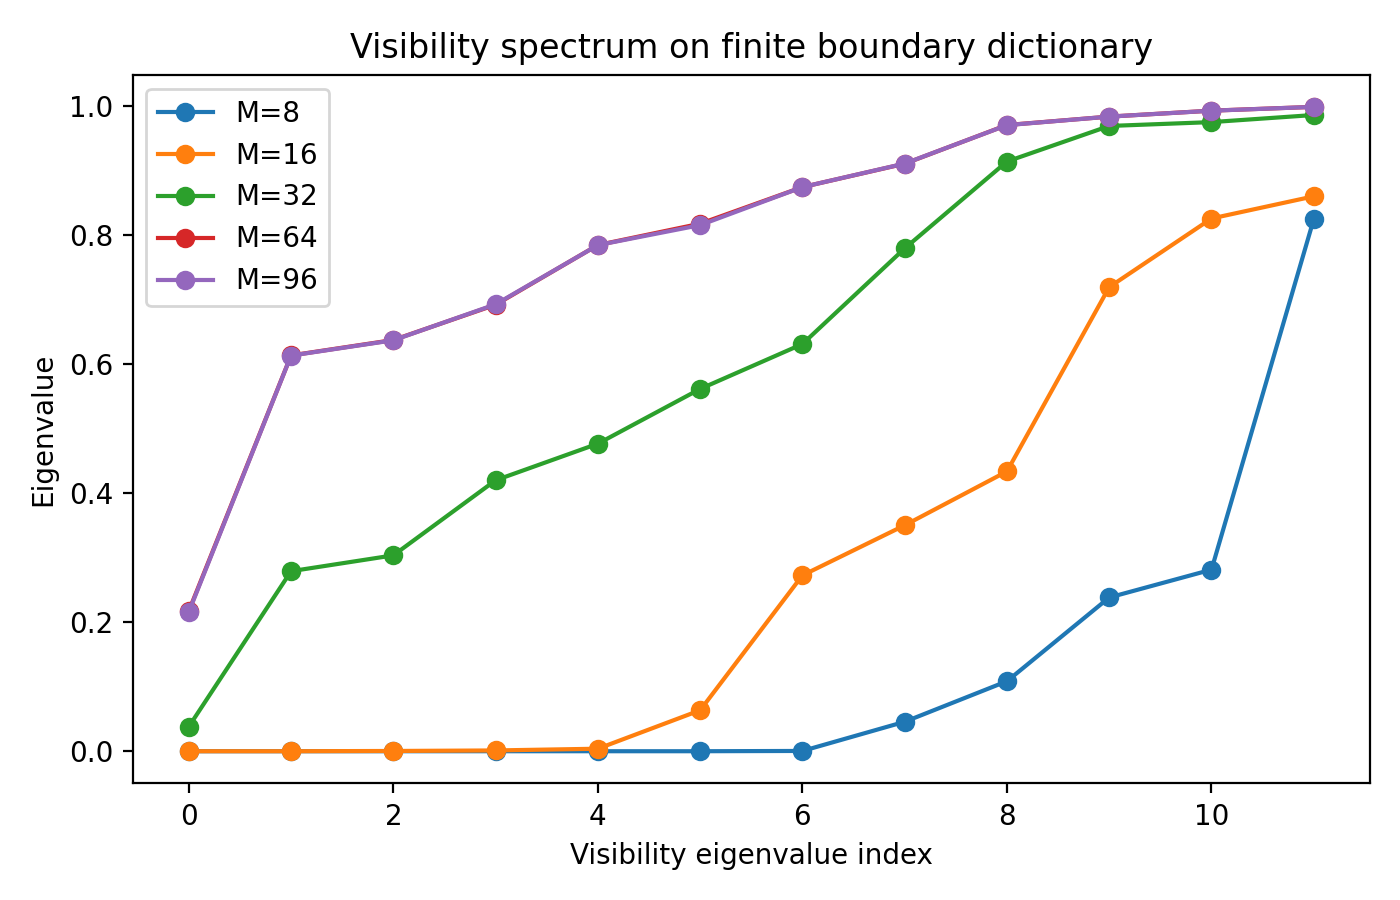

Source data for this figure (header and first rows):
num_atoms, eig_index, visibility_eigenvalue
4, 0, 2.515842883870416e-34
4, 1, 5.7002074643455084e-34
4, 2, 6.550065217031196e-34
4, 3, 1.9257125900442776e-33
4, 4, 3.4355292105472054e-33
4, 5, 4.48541865820252e-33
4, 6, 1.006057520705089e-32
4, 7, 1.554524886108161e-32
4, 8, 9.026861647394306e-05
4, 9, 0.03746
4, 10, 0.1475
4, 11, 0.2474
6, 0, 1.1758850396380184e-33
6, 1, 1.2861548265718367e-33
6, 2, 2.8230382072279645e-33
6, 3, 5.104827185240912e-33
6, 4, 8.542779329013501e-33
6, 5, 1.9368291950879527e-32
6, 6, 8.22663330121468e-08
6, 7, 0.0004626
6, 8, 0.04702
6, 9, 0.1098
6, 10, 0.2558
6, 11, 0.3037
8, 0, 1.3813770334441438e-32
8, 1, 1.592026919652631e-32
8, 2, 7.335086070896291e-32
8, 3, 2.699604511320244e-31
8, 4, 2.853049907883629e-10
8, 5, 9.716329223581196e-08
8, 6, 0.0004311
8, 7, 0.04565
8, 8, 0.1085
8, 9, 0.2384
8, 10, 0.2816
8, 11, 0.825
12, 0, 3.396389064278525e-27
12, 1, 3.5223273305317506e-16
12, 2, 2.7099422824960583e-10
12, 3, 6.189981285086088e-05
12, 4, 0.000438
12, 5, 0.003061
12, 6, 0.07638
12, 7, 0.1252
12, 8, 0.2893
12, 9, 0.448
12, 10, 0.7259
12, 11, 0.8526
16, 0, 1.7537681597305798e-15
16, 1, 4.4760535785250206e-08
16, 2, 0.0003931
16, 3, 0.001215
16, 4, 0.003901
16, 5, 0.06352
16, 6, 0.2727
16, 7, 0.3504
16, 8, 0.4339
16, 9, 0.7197
16, 10, 0.8261
16, 11, 0.8605
... 72 more rows
